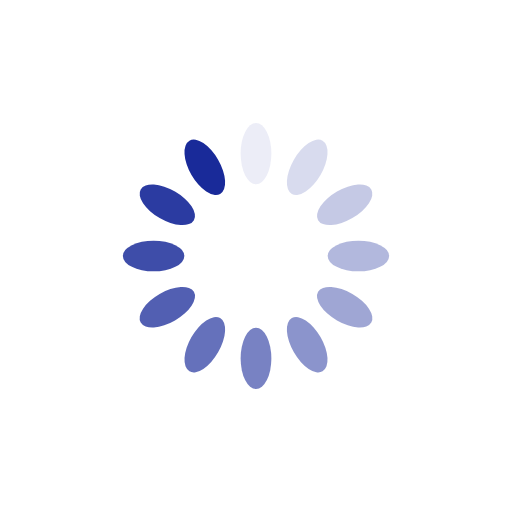
t = 0.00 s
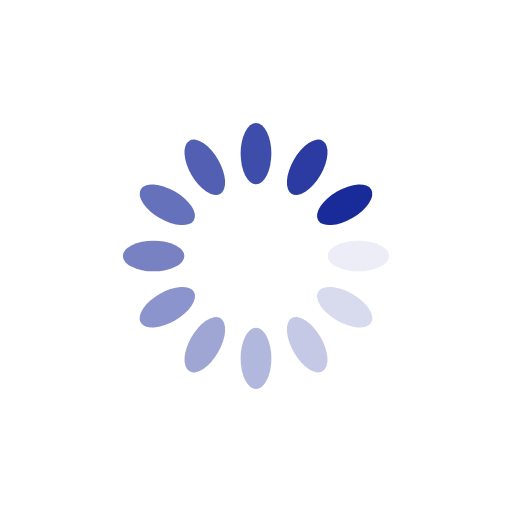
t = 0.25 s
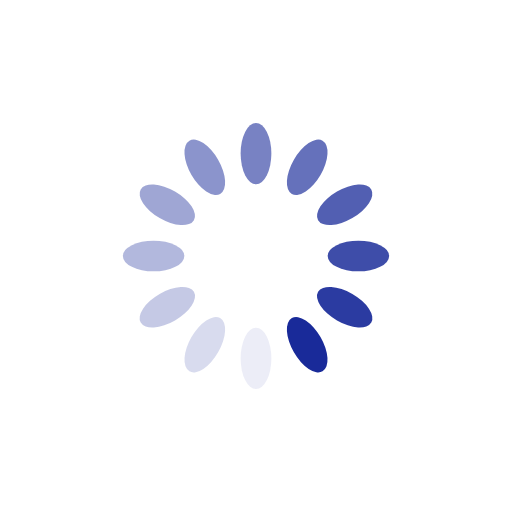
t = 0.50 s
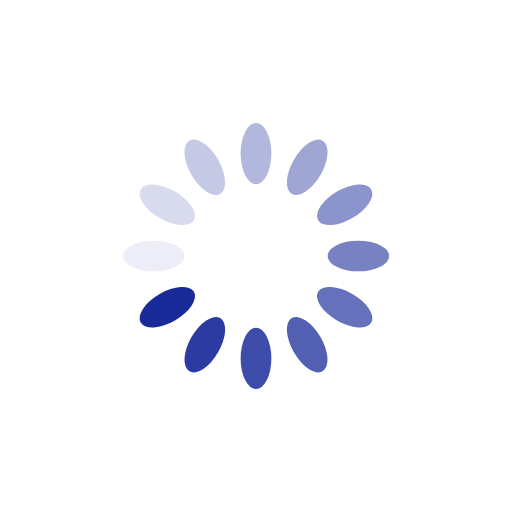
t = 0.75 s

The animated SVG that drew these frames (rendered in a browser with its animation timeline set to each time). Animation: 12 SMIL elements (animate=12); one cycle of 1.00 s, repeats indefinitely.

<?xml version="1.0" encoding="utf-8"?>
<svg xmlns="http://www.w3.org/2000/svg" xmlns:xlink="http://www.w3.org/1999/xlink" style="margin: auto; background: none; display: block; shape-rendering: auto;" width="200px" height="200px" viewBox="0 0 100 100" preserveAspectRatio="xMidYMid">
<g transform="rotate(0 50 50)">
  <rect x="47" y="24" rx="3" ry="6" width="6" height="12" fill="#192a99">
    <animate attributeName="opacity" values="1;0" keyTimes="0;1" dur="1s" begin="-0.9166666666666666s" repeatCount="indefinite"></animate>
  </rect>
</g><g transform="rotate(30 50 50)">
  <rect x="47" y="24" rx="3" ry="6" width="6" height="12" fill="#192a99">
    <animate attributeName="opacity" values="1;0" keyTimes="0;1" dur="1s" begin="-0.8333333333333334s" repeatCount="indefinite"></animate>
  </rect>
</g><g transform="rotate(60 50 50)">
  <rect x="47" y="24" rx="3" ry="6" width="6" height="12" fill="#192a99">
    <animate attributeName="opacity" values="1;0" keyTimes="0;1" dur="1s" begin="-0.75s" repeatCount="indefinite"></animate>
  </rect>
</g><g transform="rotate(90 50 50)">
  <rect x="47" y="24" rx="3" ry="6" width="6" height="12" fill="#192a99">
    <animate attributeName="opacity" values="1;0" keyTimes="0;1" dur="1s" begin="-0.6666666666666666s" repeatCount="indefinite"></animate>
  </rect>
</g><g transform="rotate(120 50 50)">
  <rect x="47" y="24" rx="3" ry="6" width="6" height="12" fill="#192a99">
    <animate attributeName="opacity" values="1;0" keyTimes="0;1" dur="1s" begin="-0.5833333333333334s" repeatCount="indefinite"></animate>
  </rect>
</g><g transform="rotate(150 50 50)">
  <rect x="47" y="24" rx="3" ry="6" width="6" height="12" fill="#192a99">
    <animate attributeName="opacity" values="1;0" keyTimes="0;1" dur="1s" begin="-0.5s" repeatCount="indefinite"></animate>
  </rect>
</g><g transform="rotate(180 50 50)">
  <rect x="47" y="24" rx="3" ry="6" width="6" height="12" fill="#192a99">
    <animate attributeName="opacity" values="1;0" keyTimes="0;1" dur="1s" begin="-0.4166666666666667s" repeatCount="indefinite"></animate>
  </rect>
</g><g transform="rotate(210 50 50)">
  <rect x="47" y="24" rx="3" ry="6" width="6" height="12" fill="#192a99">
    <animate attributeName="opacity" values="1;0" keyTimes="0;1" dur="1s" begin="-0.3333333333333333s" repeatCount="indefinite"></animate>
  </rect>
</g><g transform="rotate(240 50 50)">
  <rect x="47" y="24" rx="3" ry="6" width="6" height="12" fill="#192a99">
    <animate attributeName="opacity" values="1;0" keyTimes="0;1" dur="1s" begin="-0.25s" repeatCount="indefinite"></animate>
  </rect>
</g><g transform="rotate(270 50 50)">
  <rect x="47" y="24" rx="3" ry="6" width="6" height="12" fill="#192a99">
    <animate attributeName="opacity" values="1;0" keyTimes="0;1" dur="1s" begin="-0.16666666666666666s" repeatCount="indefinite"></animate>
  </rect>
</g><g transform="rotate(300 50 50)">
  <rect x="47" y="24" rx="3" ry="6" width="6" height="12" fill="#192a99">
    <animate attributeName="opacity" values="1;0" keyTimes="0;1" dur="1s" begin="-0.08333333333333333s" repeatCount="indefinite"></animate>
  </rect>
</g><g transform="rotate(330 50 50)">
  <rect x="47" y="24" rx="3" ry="6" width="6" height="12" fill="#192a99">
    <animate attributeName="opacity" values="1;0" keyTimes="0;1" dur="1s" begin="0s" repeatCount="indefinite"></animate>
  </rect>
</g>
<!-- [ldio] generated by https://loading.io/ --></svg>
